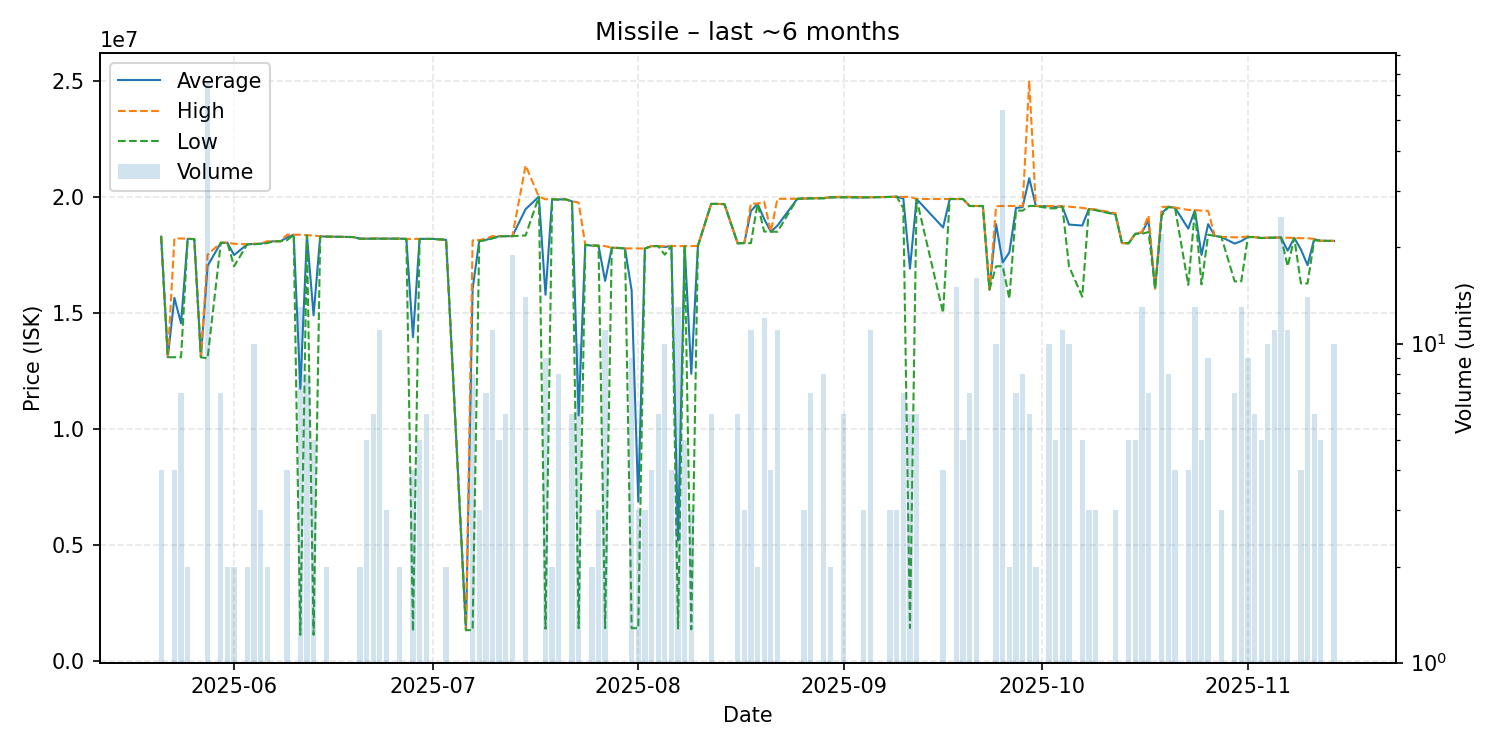

Source data for this figure (header and first rows):
date, average, highest, lowest, order_count, volume
2025-05-21, 18280000, 18280000, 18280000, 1, 4
2025-05-22, 13080000, 13080000, 13080000, 1, 1
2025-05-23, 15640000, 18200000, 13080000, 4, 4
2025-05-24, 14542857, 18200000, 13080000, 2, 7
2025-05-25, 18185000, 18190000, 18180000, 2, 2
2025-05-26, 18170000, 18170000, 18170000, 1, 1
2025-05-27, 13080000, 13080000, 13080000, 1, 1
2025-05-28, 17016515, 17500000, 13030000, 9, 66
2025-05-30, 18011429, 18020000, 18010000, 3, 7
2025-05-31, 18015000, 18020000, 18010000, 2, 2
2025-06-01, 17485000, 17970000, 17000000, 2, 2
2025-06-03, 17950000, 17950000, 17950000, 2, 2
2025-06-04, 17960000, 17970000, 17950000, 4, 10
2025-06-05, 17970000, 17975000, 17965000, 3, 3
2025-06-06, 18040000, 18080000, 18000000, 2, 2
2025-06-07, 18080000, 18080000, 18080000, 1, 1
2025-06-08, 18080000, 18080000, 18080000, 1, 1
2025-06-09, 18242500, 18360000, 18125000, 3, 4
2025-06-10, 18360000, 18360000, 18360000, 1, 1
2025-06-11, 11721538, 18360000, 1112000, 4, 13
2025-06-12, 18336250, 18340000, 18330000, 4, 8
2025-06-13, 14886400, 18330000, 1112000, 3, 5
2025-06-14, 18290000, 18290000, 18290000, 1, 1
2025-06-15, 18280000, 18280000, 18280000, 1, 2
2025-06-19, 18260000, 18260000, 18260000, 1, 1
2025-06-20, 18190000, 18190000, 18190000, 1, 2
2025-06-21, 18188000, 18190000, 18180000, 4, 5
2025-06-22, 18193333, 18200000, 18190000, 3, 6
2025-06-23, 18190909, 18200000, 18190000, 6, 11
2025-06-24, 18190000, 18190000, 18190000, 1, 3
2025-06-25, 18190000, 18190000, 18190000, 1, 1
2025-06-26, 18190000, 18190000, 18190000, 1, 2
2025-06-27, 18180000, 18180000, 18180000, 1, 1
2025-06-28, 13950250, 18180000, 1271000, 4, 4
2025-06-29, 18180000, 18180000, 18180000, 4, 5
2025-06-30, 18180000, 18180000, 18180000, 4, 6
2025-07-01, 18180000, 18180000, 18180000, 1, 1
2025-07-03, 18140000, 18140000, 18140000, 1, 2
2025-07-06, 1315000, 1315000, 1315000, 1, 1
2025-07-07, 16022250, 18120000, 1318000, 6, 8
2025-07-08, 18096667, 18130000, 18080000, 3, 3
2025-07-09, 18140000, 18200000, 18130000, 3, 7
2025-07-10, 18217273, 18300000, 18200000, 5, 11
2025-07-11, 18294000, 18300000, 18290000, 3, 5
2025-07-12, 18300000, 18300000, 18300000, 2, 6
2025-07-13, 18300000, 18300000, 18300000, 5, 19
2025-07-15, 19464286, 21350000, 18330000, 5, 14
2025-07-17, 20000000, 20000000, 20000000, 1, 1
2025-07-18, 15774000, 19890000, 1378000, 5, 9
2025-07-19, 19890000, 19890000, 19890000, 2, 2
2025-07-20, 19880000, 19890000, 19870000, 5, 8
2025-07-21, 19890000, 19890000, 19890000, 1, 1
2025-07-22, 19800000, 19800000, 19800000, 1, 6
2025-07-23, 10575200, 19750000, 1400000, 3, 10
2025-07-24, 17930000, 17930000, 17930000, 1, 1
2025-07-25, 17890000, 17890000, 17890000, 2, 2
2025-07-26, 17890000, 17890000, 17890000, 1, 3
2025-07-27, 16369182, 17870000, 1401000, 4, 11
2025-07-28, 17800000, 17800000, 17800000, 1, 1
2025-07-29, 17790000, 17790000, 17790000, 1, 1
... 89 more rows
